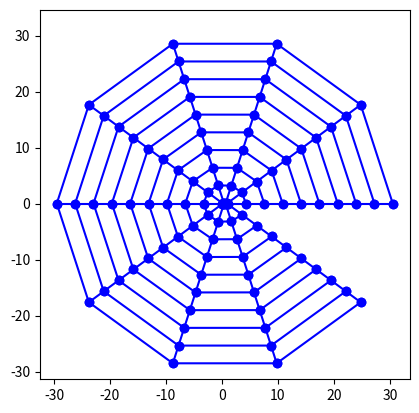

Write Python code to recreate this figure.
import math
import numpy as np
import matplotlib.pyplot as plt


# n1 = int(input("请输入翼型表面离散点数"))
# n2 = int(input("请输入近场到远场离散点数"))
#NACA0012表面坐标
#y1 = 0.6 * (-0.1015 * x**4 + 0.2843 * x**3 - 0.3576 * x**2 - 0.1221 * x + 0.2969 * x ** 0.5)
#y2 = -0.6 * (-0.1015 * x**4 + 0.2843 * x**3 - 0.3576 * x**2 - 0.1221 * x + 0.2969 * x ** 0.5)

#沿x轴等间距变化翼型表面,这样不好
'''
for i in range (0,101):
    x = 0.01 *  i
    y1 = 0.6 * (-0.1015 * x**4 + 0.2843 * x**3 - 0.3576 * x**2 - 0.1221 * x + 0.2969 * x ** 0.5)
    y2 = -0.6 * (-0.1015 * x**4 + 0.2843 * x**3 - 0.3576 * x**2 - 0.1221 * x + 0.2969 * x ** 0.5)
    X[i] = x
    Y1[i] = y1
    Y2[i] = y2
plt.plot(X,Y1,'-o')
plt.plot(X,Y2,'-o')
plt.show()
'''



#定义常数
n1 = 10      #绕翼型一周的点数
n2 = 10       #从壁面到远场的离散点数
e1 = 0.1
e2 = 0.1
e0 = 1e-3      #设定收敛残值
dcx = 1     #求解域的横坐标离散
dcy = 1     #求解域的纵坐标离散
a = 0
b = 0
g = 0
#这里用linspace
Theta = np.linspace(0,2*math.pi,num = n1,endpoint=False)
X0 = np.ones(n1)
Y0 = np.ones(n1)
X1 = np.ones(n1)
Y1 = np.ones(n1)
X = np.ones([n1,n2])    #存放所有点的横坐标
Y = np.ones([n1,n2])    #c
x2 = np.ones([n1,n2])    #迭代用
y2 = np.ones([n1,n2])    #迭代用

#-----------------------生成网格初值-------------------#
for i in range(0,n1):
    X0[i] = 0.5 * (1 + math.cos(Theta[i]))
    if(Theta[i]<math.pi):
        y = 0.6 * (-0.1015 * X0[i]**4 + 0.2843 * X0[i]**3 - 0.3576 * X0[i]**2 - 0.1221 * X0[i] + 0.2969 * X0[i] ** 0.5)
    else:
        y = -0.6 * (-0.1015 * X0[i]**4 + 0.2843 * X0[i]**3 - 0.3576 * X0[i]**2 - 0.1221 * X0[i] + 0.2969 * X0[i] ** 0.5)
    Y0[i] = y
    X1[i] = 30 * math.cos(Theta[i]) + 0.5
    Y1[i] = 30 * math.sin(Theta[i])
    #print(X0[i],Y0[i])
    for j in range(0,n2):
        dx = (X1[i] - X0[i]) / (n2 - 1)
        dy = (Y1[i] - Y0[i]) / (n2 - 1)
        X[i][j] = X0[i] + j * dx
        Y[i][j] = Y0[i] + j * dy


#显示初始网格
for i in range(0,n1):
    plt.plot(X[i,:],Y[i,:],'-o',c='b')
    
for j in range(0,n2):
    plt.plot(X[:,j],Y[:,j],'-o',c='b')
plt.axis('square') #等比例显示
plt.show()         #放在最外面，最后只画一张图

#-----------------------生成网格初值-------------------#


#迭代解Laplace方程生成网格

'''
while((e1 > e0) or (e2 > e0)):
    for i in range(0,n1):
        for j in range(1,n2-1):
            if(i == n1 - 1):
                a = ((X[i][j+1]-X[i][j-1]) / (2*dcy))**2 + ((Y[i][j+1]-Y[i][j-1]) / (2*dcy))**2   #alpha
                b  = ((X[0][j]-X[i-1][j]) / (2*dcx)) * ((X[i][j+1] - X[i][j-1]) / (2*dcy)) \
                        + ((Y[0][j]-Y[i-1][j]) / (2*dcx))*((Y[i][j+1] - Y[i][j-1]) / (2*dcy))  #beta
                g  = ((X[0][j]-X[i-1][j]) / (2*dcx))**2 + ((Y[0][j]-Y[i-1][j]) / (2*dcx))**2  #gamma
                #开始迭代
                x2[i][j] = 0.5 * (a * (X[0][j] + X[i-1][j]) + g * (X[i][j+1] + X[i][j-1]) \
                - 0.5 * b * (X[0][j+1]+X[i-1][j-1]-X[0][j-1]-X[i-1][j+1])) / (a + g)
                y2[i][j] = 0.5 * (a * (Y[0][j] + Y[i-1][j]) + g * (Y[i][j+1] + Y[i][j-1]) \
                - 0.5 * b * (Y[0][j+1]+ Y[i-1][j-1]- Y[0][j-1]- Y[i-1][j+1])) / (a + g)
                e1 = abs(X[i][j] - x2[i][j])
                e2 = abs(Y[i][j] - y2[i][j])
                X[i][j] = x2[i][j]   #更新迭代的x坐标
                Y[i][j] = y2[i][j]   #更新迭代的y坐标
            else:
                a = ((X[i][j+1]-X[i][j-1]) / (2*dcy))**2 + ((Y[i][j+1]-Y[i][j-1]) / (2*dcy))**2   #alpha
                b  = ((X[i+1][j]-X[i-1][j]) / (2*dcx)) * ((X[i][j+1] - X[i][j-1]) / (2*dcy)) \
                        + ((Y[i+1][j]-Y[i-1][j]) / (2*dcx))*((Y[i][j+1] - Y[i][j-1]) / (2*dcy))  #beta
                g  = ((X[i+1][j]-X[i-1][j]) / (2*dcx))**2 + ((Y[i+1][j]-Y[i-1][j]) / (2*dcx))**2  #gamma
                #开始迭代
                x2[i][j] = 0.5 * (a * (X[i+1][j] + X[i-1][j]) + g * (X[i][j+1] + X[i][j-1]) \
                - 0.5 * b * (X[i+1][j+1]+X[i-1][j-1]-X[i+1][j-1]-X[i-1][j+1])) / (a + g)
                y2[i][j] = 0.5 * (a * (Y[i+1][j] + Y[i-1][j]) + g * (Y[i][j+1] + Y[i][j-1]) \
                - 0.5 * b * (Y[i+1][j+1]+ Y[i-1][j-1]- Y[i+1][j-1]- Y[i-1][j+1])) / (a + g)
                e1 = abs(X[i][j] - x2[i][j])
                e2 = abs(Y[i][j] - y2[i][j])
                X[i][j] = x2[i][j]   #更新迭代的x坐标
                Y[i][j] = y2[i][j]   #更新迭代的y坐标

#最终绘图
for i in range(0,n1):
    plt.plot(X[i,:],Y[i,:],c='b')
    
for j in range(0,n2):
    plt.plot(X[:,j],Y[:,j],c='b')
plt.axis('square') #等比例显示
plt.show()         #放在最外面，最后只画一张图
'''